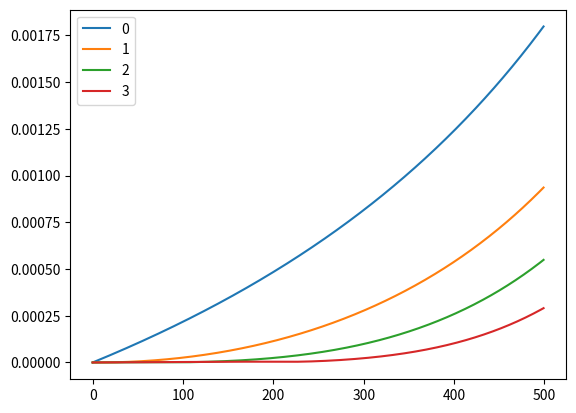

This chart was generated by the following Python code:
from matplotlib import pyplot
pyplot.plot( [ 0, 1, 2, 3, 4, 5, 6, 7, 8, 9, 10, 11, 12, 13, 14, 15, 16, 17, 18, 19, 20, 21, 22, 23, 24, 25, 26, 27, 28, 29, 30, 31, 32, 33, 34, 35, 36, 37, 38, 39, 40, 41, 42, 43, 44, 45, 46, 47, 48, 49, 50, 51, 52, 53, 54, 55, 56, 57, 58, 59, 60, 61, 62, 63, 64, 65, 66, 67, 68, 69, 70, 71, 72, 73, 74, 75, 76, 77, 78, 79, 80, 81, 82, 83, 84, 85, 86, 87, 88, 89, 90, 91, 92, 93, 94, 95, 96, 97, 98, 99, 100, 101, 102, 103, 104, 105, 106, 107, 108, 109, 110, 111, 112, 113, 114, 115, 116, 117, 118, 119, 120, 121, 122, 123, 124, 125, 126, 127, 128, 129, 130, 131, 132, 133, 134, 135, 136, 137, 138, 139, 140, 141, 142, 143, 144, 145, 146, 147, 148, 149, 150, 151, 152, 153, 154, 155, 156, 157, 158, 159, 160, 161, 162, 163, 164, 165, 166, 167, 168, 169, 170, 171, 172, 173, 174, 175, 176, 177, 178, 179, 180, 181, 182, 183, 184, 185, 186, 187, 188, 189, 190, 191, 192, 193, 194, 195, 196, 197, 198, 199, 200, 201, 202, 203, 204, 205, 206, 207, 208, 209, 210, 211, 212, 213, 214, 215, 216, 217, 218, 219, 220, 221, 222, 223, 224, 225, 226, 227, 228, 229, 230, 231, 232, 233, 234, 235, 236, 237, 238, 239, 240, 241, 242, 243, 244, 245, 246, 247, 248, 249, 250, 251, 252, 253, 254, 255, 256, 257, 258, 259, 260, 261, 262, 263, 264, 265, 266, 267, 268, 269, 270, 271, 272, 273, 274, 275, 276, 277, 278, 279, 280, 281, 282, 283, 284, 285, 286, 287, 288, 289, 290, 291, 292, 293, 294, 295, 296, 297, 298, 299, 300, 301, 302, 303, 304, 305, 306, 307, 308, 309, 310, 311, 312, 313, 314, 315, 316, 317, 318, 319, 320, 321, 322, 323, 324, 325, 326, 327, 328, 329, 330, 331, 332, 333, 334, 335, 336, 337, 338, 339, 340, 341, 342, 343, 344, 345, 346, 347, 348, 349, 350, 351, 352, 353, 354, 355, 356, 357, 358, 359, 360, 361, 362, 363, 364, 365, 366, 367, 368, 369, 370, 371, 372, 373, 374, 375, 376, 377, 378, 379, 380, 381, 382, 383, 384, 385, 386, 387, 388, 389, 390, 391, 392, 393, 394, 395, 396, 397, 398, 399, 400, 401, 402, 403, 404, 405, 406, 407, 408, 409, 410, 411, 412, 413, 414, 415, 416, 417, 418, 419, 420, 421, 422, 423, 424, 425, 426, 427, 428, 429, 430, 431, 432, 433, 434, 435, 436, 437, 438, 439, 440, 441, 442, 443, 444, 445, 446, 447, 448, 449, 450, 451, 452, 453, 454, 455, 456, 457, 458, 459, 460, 461, 462, 463, 464, 465, 466, 467, 468, 469, 470, 471, 472, 473, 474, 475, 476, 477, 478, 479, 480, 481, 482, 483, 484, 485, 486, 487, 488, 489, 490, 491, 492, 493, 494, 495, 496, 497, 498, 499,  ], [ 3.9222e-11, 1.9873e-06, 3.97818e-06, 5.97266e-06, 7.97073e-06, 9.97242e-06, 1.19777e-05, 1.39867e-05, 1.59992e-05, 1.80155e-05, 2.00354e-05, 2.20589e-05, 2.40862e-05, 2.61171e-05, 2.81517e-05, 3.01901e-05, 3.22321e-05, 3.42779e-05, 3.63274e-05, 3.83807e-05, 4.04378e-05, 4.24986e-05, 4.45632e-05, 4.66316e-05, 4.87038e-05, 5.07798e-05, 5.28596e-05, 5.49433e-05, 5.70308e-05, 5.91222e-05, 6.12175e-05, 6.33166e-05, 6.54196e-05, 6.75265e-05, 6.96373e-05, 7.1752e-05, 7.38707e-05, 7.59933e-05, 7.81199e-05, 8.02504e-05, 8.23849e-05, 8.45234e-05, 8.66659e-05, 8.88124e-05, 9.0963e-05, 9.31175e-05, 9.52761e-05, 9.74388e-05, 9.96055e-05, 0.000101776, 0.000103951, 0.00010613, 0.000108313, 0.000110501, 0.000112692, 0.000114887, 0.000117087, 0.000119291, 0.000121499, 0.000123711, 0.000125928, 0.000128148, 0.000130373, 0.000132602, 0.000134836, 0.000137073, 0.000139315, 0.000141561, 0.000143812, 0.000146067, 0.000148326, 0.000150589, 0.000152857, 0.00015513, 0.000157406, 0.000159687, 0.000161973, 0.000164262, 0.000166557, 0.000168855, 0.000171159, 0.000173466, 0.000175778, 0.000178095, 0.000180416, 0.000182742, 0.000185072, 0.000187407, 0.000189746, 0.00019209, 0.000194438, 0.000196791, 0.000199149, 0.000201511, 0.000203878, 0.00020625, 0.000208626, 0.000211007, 0.000213393, 0.000215783, 0.000218178, 0.000220578, 0.000222982, 0.000225392, 0.000227806, 0.000230225, 0.000232648, 0.000235077, 0.00023751, 0.000239949, 0.000242392, 0.00024484, 0.000247293, 0.000249751, 0.000252213, 0.000254681, 0.000257154, 0.000259631, 0.000262114, 0.000264601, 0.000267094, 0.000269592, 0.000272094, 0.000274602, 0.000277115, 0.000279633, 0.000282156, 0.000284684, 0.000287217, 0.000289756, 0.0002923, 0.000294848, 0.000297402, 0.000299962, 0.000302526, 0.000305096, 0.000307671, 0.000310251, 0.000312837, 0.000315428, 0.000318024, 0.000320626, 0.000323232, 0.000325845, 0.000328463, 0.000331086, 0.000333714, 0.000336348, 0.000338988, 0.000341633, 0.000344283, 0.000346939, 0.000349601, 0.000352268, 0.000354941, 0.000357619, 0.000360303, 0.000362992, 0.000365687, 0.000368388, 0.000371095, 0.000373807, 0.000376525, 0.000379248, 0.000381978, 0.000384713, 0.000387454, 0.0003902, 0.000392953, 0.000395711, 0.000398475, 0.000401246, 0.000404022, 0.000406803, 0.000409591, 0.000412385, 0.000415185, 0.000417991, 0.000420802, 0.00042362, 0.000426444, 0.000429274, 0.00043211, 0.000434952, 0.0004378, 0.000440655, 0.000443515, 0.000446382, 0.000449255, 0.000452134, 0.00045502, 0.000457911, 0.000460809, 0.000463714, 0.000466624, 0.000469541, 0.000472465, 0.000475394, 0.000478331, 0.000481273, 0.000484222, 0.000487178, 0.00049014, 0.000493108, 0.000496083, 0.000499065, 0.000502053, 0.000505048, 0.00050805, 0.000511058, 0.000514073, 0.000517094, 0.000520122, 0.000523157, 0.000526199, 0.000529247, 0.000532303, 0.000535365, 0.000538434, 0.00054151, 0.000544593, 0.000547682, 0.000550779, 0.000553883, 0.000556993, 0.000560111, 0.000563235, 0.000566367, 0.000569506, 0.000572652, 0.000575805, 0.000578965, 0.000582133, 0.000585307, 0.000588489, 0.000591678, 0.000594875, 0.000598078, 0.000601289, 0.000604508, 0.000607734, 0.000610967, 0.000614207, 0.000617456, 0.000620711, 0.000623974, 0.000627245, 0.000630523, 0.000633809, 0.000637102, 0.000640403, 0.000643712, 0.000647029, 0.000650353, 0.000653685, 0.000657024, 0.000660372, 0.000663727, 0.00066709, 0.000670462, 0.000673841, 0.000677227, 0.000680622, 0.000684025, 0.000687436, 0.000690855, 0.000694282, 0.000697718, 0.000701161, 0.000704613, 0.000708072, 0.00071154, 0.000715017, 0.000718501, 0.000721994, 0.000725495, 0.000729005, 0.000732523, 0.000736049, 0.000739584, 0.000743127, 0.000746679, 0.00075024, 0.000753809, 0.000757387, 0.000760973, 0.000764568, 0.000768172, 0.000771785, 0.000775406, 0.000779036, 0.000782675, 0.000786323, 0.00078998, 0.000793645, 0.00079732, 0.000801004, 0.000804697, 0.000808398, 0.000812109, 0.00081583, 0.000819559, 0.000823297, 0.000827045, 0.000830802, 0.000834568, 0.000838344, 0.000842129, 0.000845924, 0.000849728, 0.000853541, 0.000857364, 0.000861197, 0.000865039, 0.000868891, 0.000872752, 0.000876623, 0.000880504, 0.000884395, 0.000888295, 0.000892206, 0.000896126, 0.000900056, 0.000903996, 0.000907946, 0.000911907, 0.000915877, 0.000919857, 0.000923848, 0.000927849, 0.00093186, 0.000935881, 0.000939913, 0.000943955, 0.000948007, 0.00095207, 0.000956143, 0.000960227, 0.000964321, 0.000968426, 0.000972542, 0.000976668, 0.000980805, 0.000984953, 0.000989111, 0.000993281, 0.000997461, 0.00100165, 0.00100585, 0.00101007, 0.00101429, 0.00101853, 0.00102277, 0.00102703, 0.0010313, 0.00103558, 0.00103987, 0.00104418, 0.00104849, 0.00105282, 0.00105715, 0.0010615, 0.00106586, 0.00107024, 0.00107462, 0.00107902, 0.00108342, 0.00108784, 0.00109227, 0.00109672, 0.00110117, 0.00110564, 0.00111012, 0.00111461, 0.00111911, 0.00112363, 0.00112816, 0.0011327, 0.00113725, 0.00114182, 0.00114639, 0.00115098, 0.00115559, 0.0011602, 0.00116483, 0.00116947, 0.00117412, 0.00117879, 0.00118347, 0.00118816, 0.00119287, 0.00119759, 0.00120232, 0.00120706, 0.00121182, 0.00121659, 0.00122138, 0.00122617, 0.00123099, 0.00123581, 0.00124065, 0.0012455, 0.00125037, 0.00125525, 0.00126014, 0.00126505, 0.00126997, 0.0012749, 0.00127985, 0.00128482, 0.00128979, 0.00129478, 0.00129979, 0.00130481, 0.00130985, 0.00131489, 0.00131996, 0.00132504, 0.00133013, 0.00133524, 0.00134036, 0.0013455, 0.00135065, 0.00135581, 0.001361, 0.00136619, 0.00137141, 0.00137663, 0.00138188, 0.00138713, 0.00139241, 0.0013977, 0.001403, 0.00140832, 0.00141366, 0.00141901, 0.00142438, 0.00142976, 0.00143516, 0.00144058, 0.00144601, 0.00145146, 0.00145692, 0.0014624, 0.0014679, 0.00147341, 0.00147894, 0.00148449, 0.00149005, 0.00149563, 0.00150123, 0.00150684, 0.00151247, 0.00151812, 0.00152379, 0.00152947, 0.00153517, 0.00154089, 0.00154662, 0.00155238, 0.00155815, 0.00156393, 0.00156974, 0.00157556, 0.0015814, 0.00158726, 0.00159314, 0.00159904, 0.00160495, 0.00161089, 0.00161684, 0.00162281, 0.0016288, 0.0016348, 0.00164083, 0.00164687, 0.00165294, 0.00165902, 0.00166512, 0.00167125, 0.00167739, 0.00168355, 0.00168973, 0.00169593, 0.00170215, 0.00170839, 0.00171465, 0.00172093, 0.00172723, 0.00173355, 0.00173989, 0.00174625, 0.00175263, 0.00175903, 0.00176545, 0.0017719, 0.00177836, 0.00178485, 0.00179135, 0.00179788,  ], label='0' )
pyplot.plot( [ 0, 1, 2, 3, 4, 5, 6, 7, 8, 9, 10, 11, 12, 13, 14, 15, 16, 17, 18, 19, 20, 21, 22, 23, 24, 25, 26, 27, 28, 29, 30, 31, 32, 33, 34, 35, 36, 37, 38, 39, 40, 41, 42, 43, 44, 45, 46, 47, 48, 49, 50, 51, 52, 53, 54, 55, 56, 57, 58, 59, 60, 61, 62, 63, 64, 65, 66, 67, 68, 69, 70, 71, 72, 73, 74, 75, 76, 77, 78, 79, 80, 81, 82, 83, 84, 85, 86, 87, 88, 89, 90, 91, 92, 93, 94, 95, 96, 97, 98, 99, 100, 101, 102, 103, 104, 105, 106, 107, 108, 109, 110, 111, 112, 113, 114, 115, 116, 117, 118, 119, 120, 121, 122, 123, 124, 125, 126, 127, 128, 129, 130, 131, 132, 133, 134, 135, 136, 137, 138, 139, 140, 141, 142, 143, 144, 145, 146, 147, 148, 149, 150, 151, 152, 153, 154, 155, 156, 157, 158, 159, 160, 161, 162, 163, 164, 165, 166, 167, 168, 169, 170, 171, 172, 173, 174, 175, 176, 177, 178, 179, 180, 181, 182, 183, 184, 185, 186, 187, 188, 189, 190, 191, 192, 193, 194, 195, 196, 197, 198, 199, 200, 201, 202, 203, 204, 205, 206, 207, 208, 209, 210, 211, 212, 213, 214, 215, 216, 217, 218, 219, 220, 221, 222, 223, 224, 225, 226, 227, 228, 229, 230, 231, 232, 233, 234, 235, 236, 237, 238, 239, 240, 241, 242, 243, 244, 245, 246, 247, 248, 249, 250, 251, 252, 253, 254, 255, 256, 257, 258, 259, 260, 261, 262, 263, 264, 265, 266, 267, 268, 269, 270, 271, 272, 273, 274, 275, 276, 277, 278, 279, 280, 281, 282, 283, 284, 285, 286, 287, 288, 289, 290, 291, 292, 293, 294, 295, 296, 297, 298, 299, 300, 301, 302, 303, 304, 305, 306, 307, 308, 309, 310, 311, 312, 313, 314, 315, 316, 317, 318, 319, 320, 321, 322, 323, 324, 325, 326, 327, 328, 329, 330, 331, 332, 333, 334, 335, 336, 337, 338, 339, 340, 341, 342, 343, 344, 345, 346, 347, 348, 349, 350, 351, 352, 353, 354, 355, 356, 357, 358, 359, 360, 361, 362, 363, 364, 365, 366, 367, 368, 369, 370, 371, 372, 373, 374, 375, 376, 377, 378, 379, 380, 381, 382, 383, 384, 385, 386, 387, 388, 389, 390, 391, 392, 393, 394, 395, 396, 397, 398, 399, 400, 401, 402, 403, 404, 405, 406, 407, 408, 409, 410, 411, 412, 413, 414, 415, 416, 417, 418, 419, 420, 421, 422, 423, 424, 425, 426, 427, 428, 429, 430, 431, 432, 433, 434, 435, 436, 437, 438, 439, 440, 441, 442, 443, 444, 445, 446, 447, 448, 449, 450, 451, 452, 453, 454, 455, 456, 457, 458, 459, 460, 461, 462, 463, 464, 465, 466, 467, 468, 469, 470, 471, 472, 473, 474, 475, 476, 477, 478, 479, 480, 481, 482, 483, 484, 485, 486, 487, 488, 489, 490, 491, 492, 493, 494, 495, 496, 497, 498, 499,  ], [ 3.9222e-11, 2.54105e-08, 4.5182e-08, 5.93117e-08, 6.77967e-08, 7.06341e-08, 6.78208e-08, 5.93539e-08, 4.52302e-08, 2.54467e-08, 4.07526e-11, 3.1113e-08, 6.78955e-08, 1.10351e-07, 1.58483e-07, 2.12294e-07, 2.71789e-07, 3.3697e-07, 4.07841e-07, 4.84407e-07, 5.6667e-07, 6.54634e-07, 7.48304e-07, 8.47682e-07, 9.52773e-07, 1.06358e-06, 1.18011e-06, 1.30236e-06, 1.43034e-06, 1.56406e-06, 1.70351e-06, 1.8487e-06, 1.99964e-06, 2.15633e-06, 2.31877e-06, 2.48697e-06, 2.66094e-06, 2.84067e-06, 3.02617e-06, 3.21746e-06, 3.41452e-06, 3.61737e-06, 3.82601e-06, 4.04044e-06, 4.26068e-06, 4.48673e-06, 4.71858e-06, 4.95625e-06, 5.19974e-06, 5.44906e-06, 5.70421e-06, 5.96519e-06, 6.23202e-06, 6.5047e-06, 6.78323e-06, 7.06761e-06, 7.35786e-06, 7.65398e-06, 7.95598e-06, 8.26386e-06, 8.57762e-06, 8.89728e-06, 9.22283e-06, 9.55429e-06, 9.89166e-06, 1.02349e-05, 1.05842e-05, 1.09393e-05, 1.13004e-05, 1.16674e-05, 1.20404e-05, 1.24193e-05, 1.28041e-05, 1.3195e-05, 1.35918e-05, 1.39946e-05, 1.44034e-05, 1.48182e-05, 1.5239e-05, 1.56658e-05, 1.60986e-05, 1.65374e-05, 1.69822e-05, 1.74331e-05, 1.78901e-05, 1.8353e-05, 1.88221e-05, 1.92972e-05, 1.97784e-05, 2.02656e-05, 2.0759e-05, 2.12584e-05, 2.1764e-05, 2.22756e-05, 2.27934e-05, 2.33173e-05, 2.38474e-05, 2.43835e-05, 2.49259e-05, 2.54744e-05, 2.6029e-05, 2.65899e-05, 2.71569e-05, 2.77301e-05, 2.83095e-05, 2.88951e-05, 2.94869e-05, 3.0085e-05, 3.06893e-05, 3.12998e-05, 3.19166e-05, 3.25397e-05, 3.3169e-05, 3.38046e-05, 3.44465e-05, 3.50947e-05, 3.57492e-05, 3.641e-05, 3.70772e-05, 3.77507e-05, 3.84305e-05, 3.91167e-05, 3.98092e-05, 4.05082e-05, 4.12135e-05, 4.19252e-05, 4.26433e-05, 4.33678e-05, 4.40988e-05, 4.48361e-05, 4.558e-05, 4.63303e-05, 4.7087e-05, 4.78502e-05, 4.862e-05, 4.93962e-05, 5.01789e-05, 5.09681e-05, 5.17639e-05, 5.25662e-05, 5.33751e-05, 5.41905e-05, 5.50125e-05, 5.58411e-05, 5.66763e-05, 5.75181e-05, 5.83665e-05, 5.92216e-05, 6.00833e-05, 6.09517e-05, 6.18267e-05, 6.27084e-05, 6.35968e-05, 6.44919e-05, 6.53937e-05, 6.63022e-05, 6.72175e-05, 6.81396e-05, 6.90684e-05, 7.0004e-05, 7.09463e-05, 7.18955e-05, 7.28515e-05, 7.38143e-05, 7.4784e-05, 7.57605e-05, 7.67439e-05, 7.77342e-05, 7.87314e-05, 7.97355e-05, 8.07465e-05, 8.17644e-05, 8.27893e-05, 8.38211e-05, 8.486e-05, 8.59058e-05, 8.69586e-05, 8.80185e-05, 8.90854e-05, 9.01593e-05, 9.12403e-05, 9.23284e-05, 9.34235e-05, 9.45258e-05, 9.56352e-05, 9.67518e-05, 9.78754e-05, 9.90063e-05, 0.000100144, 0.00010129, 0.000102442, 0.000103602, 0.000104769, 0.000105943, 0.000107124, 0.000108313, 0.000109509, 0.000110712, 0.000111923, 0.000113141, 0.000114367, 0.0001156, 0.00011684, 0.000118088, 0.000119343, 0.000120605, 0.000121875, 0.000123153, 0.000124438, 0.00012573, 0.000127031, 0.000128338, 0.000129653, 0.000130976, 0.000132307, 0.000133645, 0.000134991, 0.000136344, 0.000137705, 0.000139074, 0.00014045, 0.000141835, 0.000143227, 0.000144627, 0.000146034, 0.00014745, 0.000148873, 0.000150304, 0.000151743, 0.00015319, 0.000154645, 0.000156108, 0.000157578, 0.000159057, 0.000160544, 0.000162038, 0.000163541, 0.000165052, 0.000166571, 0.000168098, 0.000169633, 0.000171176, 0.000172728, 0.000174287, 0.000175855, 0.000177431, 0.000179015, 0.000180608, 0.000182209, 0.000183818, 0.000185435, 0.000187061, 0.000188695, 0.000190338, 0.000191989, 0.000193649, 0.000195317, 0.000196993, 0.000198678, 0.000200372, 0.000202074, 0.000203785, 0.000205504, 0.000207232, 0.000208969, 0.000210714, 0.000212468, 0.000214231, 0.000216002, 0.000217783, 0.000219572, 0.00022137, 0.000223177, 0.000224992, 0.000226817, 0.000228651, 0.000230493, 0.000232345, 0.000234205, 0.000236075, 0.000237954, 0.000239841, 0.000241738, 0.000243644, 0.00024556, 0.000247484, 0.000249418, 0.000251361, 0.000253313, 0.000255275, 0.000257246, 0.000259226, 0.000261216, 0.000263215, 0.000265223, 0.000267241, 0.000269269, 0.000271306, 0.000273353, 0.000275409, 0.000277475, 0.000279551, 0.000281636, 0.000283731, 0.000285836, 0.000287951, 0.000290075, 0.00029221, 0.000294354, 0.000296508, 0.000298672, 0.000300846, 0.00030303, 0.000305224, 0.000307428, 0.000309643, 0.000311867, 0.000314102, 0.000316347, 0.000318602, 0.000320867, 0.000323143, 0.000325429, 0.000327725, 0.000330032, 0.000332349, 0.000334677, 0.000337015, 0.000339364, 0.000341723, 0.000344093, 0.000346474, 0.000348865, 0.000351268, 0.00035368, 0.000356104, 0.000358539, 0.000360984, 0.000363441, 0.000365908, 0.000368386, 0.000370876, 0.000373376, 0.000375887, 0.00037841, 0.000380944, 0.000383489, 0.000386045, 0.000388613, 0.000391192, 0.000393783, 0.000396384, 0.000398998, 0.000401623, 0.000404259, 0.000406907, 0.000409566, 0.000412238, 0.000414921, 0.000417616, 0.000420322, 0.000423041, 0.000425771, 0.000428513, 0.000431267, 0.000434034, 0.000436812, 0.000439602, 0.000442405, 0.00044522, 0.000448047, 0.000450886, 0.000453738, 0.000456602, 0.000459478, 0.000462367, 0.000465269, 0.000468183, 0.000471109, 0.000474049, 0.000477001, 0.000479966, 0.000482943, 0.000485934, 0.000488937, 0.000491954, 0.000494983, 0.000498025, 0.000501081, 0.00050415, 0.000507232, 0.000510327, 0.000513435, 0.000516557, 0.000519693, 0.000522841, 0.000526004, 0.00052918, 0.000532369, 0.000535572, 0.000538789, 0.00054202, 0.000545265, 0.000548524, 0.000551796, 0.000555083, 0.000558383, 0.000561698, 0.000565027, 0.00056837, 0.000571728, 0.0005751, 0.000578486, 0.000581887, 0.000585302, 0.000588732, 0.000592177, 0.000595636, 0.00059911, 0.000602599, 0.000606103, 0.000609622, 0.000613156, 0.000616705, 0.000620269, 0.000623848, 0.000627443, 0.000631053, 0.000634679, 0.00063832, 0.000641976, 0.000645648, 0.000649336, 0.000653039, 0.000656759, 0.000660494, 0.000664245, 0.000668012, 0.000671796, 0.000675595, 0.000679411, 0.000683243, 0.000687091, 0.000690956, 0.000694837, 0.000698735, 0.000702649, 0.000706581, 0.000710529, 0.000714494, 0.000718476, 0.000722474, 0.000726491, 0.000730524, 0.000734574, 0.000738642, 0.000742727, 0.00074683, 0.00075095, 0.000755088, 0.000759244, 0.000763417, 0.000767608, 0.000771818, 0.000776045, 0.00078029, 0.000784554, 0.000788836, 0.000793136, 0.000797455, 0.000801793, 0.000806149, 0.000810523, 0.000814917, 0.000819329, 0.000823761, 0.000828211, 0.000832681, 0.00083717, 0.000841678, 0.000846205, 0.000850753, 0.000855319, 0.000859906, 0.000864512, 0.000869138, 0.000873784, 0.000878451, 0.000883137, 0.000887844, 0.000892571, 0.000897318, 0.000902086, 0.000906875, 0.000911685, 0.000916515, 0.000921366, 0.000926239, 0.000931132, 0.000936047,  ], label='1' )
pyplot.plot( [ 0, 1, 2, 3, 4, 5, 6, 7, 8, 9, 10, 11, 12, 13, 14, 15, 16, 17, 18, 19, 20, 21, 22, 23, 24, 25, 26, 27, 28, 29, 30, 31, 32, 33, 34, 35, 36, 37, 38, 39, 40, 41, 42, 43, 44, 45, 46, 47, 48, 49, 50, 51, 52, 53, 54, 55, 56, 57, 58, 59, 60, 61, 62, 63, 64, 65, 66, 67, 68, 69, 70, 71, 72, 73, 74, 75, 76, 77, 78, 79, 80, 81, 82, 83, 84, 85, 86, 87, 88, 89, 90, 91, 92, 93, 94, 95, 96, 97, 98, 99, 100, 101, 102, 103, 104, 105, 106, 107, 108, 109, 110, 111, 112, 113, 114, 115, 116, 117, 118, 119, 120, 121, 122, 123, 124, 125, 126, 127, 128, 129, 130, 131, 132, 133, 134, 135, 136, 137, 138, 139, 140, 141, 142, 143, 144, 145, 146, 147, 148, 149, 150, 151, 152, 153, 154, 155, 156, 157, 158, 159, 160, 161, 162, 163, 164, 165, 166, 167, 168, 169, 170, 171, 172, 173, 174, 175, 176, 177, 178, 179, 180, 181, 182, 183, 184, 185, 186, 187, 188, 189, 190, 191, 192, 193, 194, 195, 196, 197, 198, 199, 200, 201, 202, 203, 204, 205, 206, 207, 208, 209, 210, 211, 212, 213, 214, 215, 216, 217, 218, 219, 220, 221, 222, 223, 224, 225, 226, 227, 228, 229, 230, 231, 232, 233, 234, 235, 236, 237, 238, 239, 240, 241, 242, 243, 244, 245, 246, 247, 248, 249, 250, 251, 252, 253, 254, 255, 256, 257, 258, 259, 260, 261, 262, 263, 264, 265, 266, 267, 268, 269, 270, 271, 272, 273, 274, 275, 276, 277, 278, 279, 280, 281, 282, 283, 284, 285, 286, 287, 288, 289, 290, 291, 292, 293, 294, 295, 296, 297, 298, 299, 300, 301, 302, 303, 304, 305, 306, 307, 308, 309, 310, 311, 312, 313, 314, 315, 316, 317, 318, 319, 320, 321, 322, 323, 324, 325, 326, 327, 328, 329, 330, 331, 332, 333, 334, 335, 336, 337, 338, 339, 340, 341, 342, 343, 344, 345, 346, 347, 348, 349, 350, 351, 352, 353, 354, 355, 356, 357, 358, 359, 360, 361, 362, 363, 364, 365, 366, 367, 368, 369, 370, 371, 372, 373, 374, 375, 376, 377, 378, 379, 380, 381, 382, 383, 384, 385, 386, 387, 388, 389, 390, 391, 392, 393, 394, 395, 396, 397, 398, 399, 400, 401, 402, 403, 404, 405, 406, 407, 408, 409, 410, 411, 412, 413, 414, 415, 416, 417, 418, 419, 420, 421, 422, 423, 424, 425, 426, 427, 428, 429, 430, 431, 432, 433, 434, 435, 436, 437, 438, 439, 440, 441, 442, 443, 444, 445, 446, 447, 448, 449, 450, 451, 452, 453, 454, 455, 456, 457, 458, 459, 460, 461, 462, 463, 464, 465, 466, 467, 468, 469, 470, 471, 472, 473, 474, 475, 476, 477, 478, 479, 480, 481, 482, 483, 484, 485, 486, 487, 488, 489, 490, 491, 492, 493, 494, 495, 496, 497, 498, 499,  ], [ 3.9222e-11, 2.83064e-08, 5.6752e-08, 8.53143e-08, 1.1397e-07, 1.42697e-07, 1.71472e-07, 2.00273e-07, 2.29075e-07, 2.57857e-07, 2.86595e-07, 3.15267e-07, 3.43849e-07, 3.72319e-07, 4.00653e-07, 4.2883e-07, 4.56824e-07, 4.84615e-07, 5.12179e-07, 5.39492e-07, 5.66532e-07, 5.93277e-07, 6.19703e-07, 6.45787e-07, 6.71506e-07, 6.96839e-07, 7.21761e-07, 7.46251e-07, 7.70285e-07, 7.93841e-07, 8.16897e-07, 8.3943e-07, 8.61417e-07, 8.82836e-07, 9.03665e-07, 9.23882e-07, 9.43465e-07, 9.62392e-07, 9.8064e-07, 9.98189e-07, 1.01502e-06, 1.0311e-06, 1.04642e-06, 1.06096e-06, 1.07469e-06, 1.0876e-06, 1.09966e-06, 1.11086e-06, 1.12117e-06, 1.13057e-06, 1.13906e-06, 1.1466e-06, 1.15319e-06, 1.15879e-06, 1.16341e-06, 1.16702e-06, 1.16961e-06, 1.17117e-06, 1.17167e-06, 1.17112e-06, 1.16949e-06, 1.16679e-06, 1.163e-06, 1.15812e-06, 1.15215e-06, 1.14508e-06, 1.13692e-06, 1.12768e-06, 1.11737e-06, 1.10599e-06, 1.09357e-06, 1.08014e-06, 1.06573e-06, 1.05037e-06, 1.03412e-06, 1.01704e-06, 9.992e-07, 9.80689e-07, 9.61613e-07, 9.42097e-07, 9.22291e-07, 9.02369e-07, 8.8254e-07, 8.63044e-07, 8.44162e-07, 8.26217e-07, 8.09577e-07, 7.94656e-07, 7.81909e-07, 7.71827e-07, 7.64925e-07, 7.61725e-07, 7.62732e-07, 7.68407e-07, 7.79147e-07, 7.95258e-07, 8.16947e-07, 8.44315e-07, 8.77366e-07, 9.16024e-07, 9.60148e-07, 1.00956e-06, 1.06404e-06, 1.12338e-06, 1.18737e-06, 1.25581e-06, 1.3285e-06, 1.40528e-06, 1.486e-06, 1.57054e-06, 1.65876e-06, 1.75058e-06, 1.84592e-06, 1.9447e-06, 2.04686e-06, 2.15236e-06, 2.26116e-06, 2.37321e-06, 2.48851e-06, 2.60702e-06, 2.72874e-06, 2.85366e-06, 2.98176e-06, 3.11305e-06, 3.24753e-06, 3.38519e-06, 3.52606e-06, 3.67013e-06, 3.81741e-06, 3.96792e-06, 4.12167e-06, 4.27867e-06, 4.43894e-06, 4.6025e-06, 4.76935e-06, 4.93953e-06, 5.11304e-06, 5.28992e-06, 5.47017e-06, 5.65382e-06, 5.8409e-06, 6.03141e-06, 6.22539e-06, 6.42286e-06, 6.62384e-06, 6.82836e-06, 7.03643e-06, 7.24808e-06, 7.46334e-06, 7.68223e-06, 7.90478e-06, 8.131e-06, 8.36093e-06, 8.59459e-06, 8.832e-06, 9.0732e-06, 9.3182e-06, 9.56703e-06, 9.81973e-06, 1.00763e-05, 1.03368e-05, 1.06012e-05, 1.08696e-05, 1.1142e-05, 1.14184e-05, 1.16988e-05, 1.19834e-05, 1.2272e-05, 1.25647e-05, 1.28616e-05, 1.31627e-05, 1.3468e-05, 1.37775e-05, 1.40913e-05, 1.44094e-05, 1.47317e-05, 1.50585e-05, 1.53896e-05, 1.57251e-05, 1.60651e-05, 1.64095e-05, 1.67584e-05, 1.71118e-05, 1.74697e-05, 1.78322e-05, 1.81994e-05, 1.85711e-05, 1.89475e-05, 1.93286e-05, 1.97145e-05, 2.0105e-05, 2.05003e-05, 2.09005e-05, 2.13054e-05, 2.17153e-05, 2.213e-05, 2.25496e-05, 2.29742e-05, 2.34037e-05, 2.38383e-05, 2.42779e-05, 2.47226e-05, 2.51723e-05, 2.56272e-05, 2.60872e-05, 2.65525e-05, 2.70229e-05, 2.74986e-05, 2.79795e-05, 2.84658e-05, 2.89574e-05, 2.94543e-05, 2.99567e-05, 3.04645e-05, 3.09777e-05, 3.14964e-05, 3.20206e-05, 3.25504e-05, 3.30858e-05, 3.36268e-05, 3.41734e-05, 3.47256e-05, 3.52836e-05, 3.58473e-05, 3.64168e-05, 3.69921e-05, 3.75732e-05, 3.81601e-05, 3.8753e-05, 3.93517e-05, 3.99564e-05, 4.05671e-05, 4.11838e-05, 4.18066e-05, 4.24354e-05, 4.30704e-05, 4.37114e-05, 4.43587e-05, 4.50122e-05, 4.56719e-05, 4.63378e-05, 4.70101e-05, 4.76887e-05, 4.83737e-05, 4.90651e-05, 4.97629e-05, 5.04672e-05, 5.1178e-05, 5.18953e-05, 5.26192e-05, 5.33496e-05, 5.40867e-05, 5.48305e-05, 5.5581e-05, 5.63382e-05, 5.71021e-05, 5.78729e-05, 5.86505e-05, 5.9435e-05, 6.02263e-05, 6.10246e-05, 6.18299e-05, 6.26422e-05, 6.34615e-05, 6.42879e-05, 6.51213e-05, 6.5962e-05, 6.68098e-05, 6.76648e-05, 6.8527e-05, 6.93966e-05, 7.02734e-05, 7.11576e-05, 7.20492e-05, 7.29482e-05, 7.38546e-05, 7.47686e-05, 7.56901e-05, 7.66191e-05, 7.75558e-05, 7.85e-05, 7.9452e-05, 8.04116e-05, 8.1379e-05, 8.23542e-05, 8.33372e-05, 8.4328e-05, 8.53268e-05, 8.63334e-05, 8.73481e-05, 8.83707e-05, 8.94014e-05, 9.04401e-05, 9.1487e-05, 9.2542e-05, 9.36052e-05, 9.46766e-05, 9.57563e-05, 9.68443e-05, 9.79406e-05, 9.90453e-05, 0.000100158, 0.00010128, 0.00010241, 0.000103549, 0.000104696, 0.000105852, 0.000107016, 0.000108189, 0.000109371, 0.000110562, 0.000111761, 0.00011297, 0.000114187, 0.000115413, 0.000116648, 0.000117892, 0.000119145, 0.000120407, 0.000121679, 0.000122959, 0.000124249, 0.000125548, 0.000126856, 0.000128174, 0.000129501, 0.000130838, 0.000132184, 0.000133539, 0.000134904, 0.000136279, 0.000137663, 0.000139057, 0.00014046, 0.000141874, 0.000143297, 0.00014473, 0.000146173, 0.000147626, 0.000149089, 0.000150562, 0.000152045, 0.000153538, 0.000155041, 0.000156554, 0.000158078, 0.000159612, 0.000161156, 0.000162711, 0.000164276, 0.000165852, 0.000167438, 0.000169035, 0.000170642, 0.000172261, 0.000173889, 0.000175529, 0.000177179, 0.00017884, 0.000180513, 0.000182196, 0.00018389, 0.000185595, 0.000187311, 0.000189039, 0.000190777, 0.000192527, 0.000194288, 0.000196061, 0.000197844, 0.00019964, 0.000201447, 0.000203265, 0.000205095, 0.000206937, 0.00020879, 0.000210655, 0.000212532, 0.000214421, 0.000216321, 0.000218234, 0.000220158, 0.000222095, 0.000224044, 0.000226005, 0.000227978, 0.000229964, 0.000231962, 0.000233972, 0.000235995, 0.00023803, 0.000240078, 0.000242138, 0.000244211, 0.000246297, 0.000248395, 0.000250507, 0.000252631, 0.000254768, 0.000256918, 0.000259082, 0.000261258, 0.000263448, 0.000265651, 0.000267867, 0.000270096, 0.000272339, 0.000274596, 0.000276866, 0.000279149, 0.000281447, 0.000283758, 0.000286082, 0.000288421, 0.000290773, 0.00029314, 0.00029552, 0.000297915, 0.000300324, 0.000302747, 0.000305184, 0.000307636, 0.000310102, 0.000312582, 0.000315078, 0.000317587, 0.000320112, 0.000322651, 0.000325205, 0.000327774, 0.000330357, 0.000332956, 0.00033557, 0.000338199, 0.000340843, 0.000343503, 0.000346178, 0.000348868, 0.000351574, 0.000354296, 0.000357033, 0.000359785, 0.000362554, 0.000365339, 0.000368139, 0.000370955, 0.000373788, 0.000376636, 0.000379501, 0.000382382, 0.00038528, 0.000388194, 0.000391125, 0.000394072, 0.000397036, 0.000400016, 0.000403014, 0.000406028, 0.000409059, 0.000412108, 0.000415174, 0.000418256, 0.000421357, 0.000424474, 0.000427609, 0.000430762, 0.000433932, 0.00043712, 0.000440326, 0.00044355, 0.000446792, 0.000450051, 0.000453329, 0.000456626, 0.00045994, 0.000463273, 0.000466625, 0.000469995, 0.000473384, 0.000476791, 0.000480218, 0.000483663, 0.000487127, 0.000490611, 0.000494114, 0.000497636, 0.000501178, 0.000504739, 0.000508319, 0.00051192, 0.00051554, 0.00051918, 0.00052284, 0.00052652, 0.000530221, 0.000533941, 0.000537683, 0.000541444, 0.000545226, 0.000549029,  ], label='2' )
pyplot.plot( [ 0, 1, 2, 3, 4, 5, 6, 7, 8, 9, 10, 11, 12, 13, 14, 15, 16, 17, 18, 19, 20, 21, 22, 23, 24, 25, 26, 27, 28, 29, 30, 31, 32, 33, 34, 35, 36, 37, 38, 39, 40, 41, 42, 43, 44, 45, 46, 47, 48, 49, 50, 51, 52, 53, 54, 55, 56, 57, 58, 59, 60, 61, 62, 63, 64, 65, 66, 67, 68, 69, 70, 71, 72, 73, 74, 75, 76, 77, 78, 79, 80, 81, 82, 83, 84, 85, 86, 87, 88, 89, 90, 91, 92, 93, 94, 95, 96, 97, 98, 99, 100, 101, 102, 103, 104, 105, 106, 107, 108, 109, 110, 111, 112, 113, 114, 115, 116, 117, 118, 119, 120, 121, 122, 123, 124, 125, 126, 127, 128, 129, 130, 131, 132, 133, 134, 135, 136, 137, 138, 139, 140, 141, 142, 143, 144, 145, 146, 147, 148, 149, 150, 151, 152, 153, 154, 155, 156, 157, 158, 159, 160, 161, 162, 163, 164, 165, 166, 167, 168, 169, 170, 171, 172, 173, 174, 175, 176, 177, 178, 179, 180, 181, 182, 183, 184, 185, 186, 187, 188, 189, 190, 191, 192, 193, 194, 195, 196, 197, 198, 199, 200, 201, 202, 203, 204, 205, 206, 207, 208, 209, 210, 211, 212, 213, 214, 215, 216, 217, 218, 219, 220, 221, 222, 223, 224, 225, 226, 227, 228, 229, 230, 231, 232, 233, 234, 235, 236, 237, 238, 239, 240, 241, 242, 243, 244, 245, 246, 247, 248, 249, 250, 251, 252, 253, 254, 255, 256, 257, 258, 259, 260, 261, 262, 263, 264, 265, 266, 267, 268, 269, 270, 271, 272, 273, 274, 275, 276, 277, 278, 279, 280, 281, 282, 283, 284, 285, 286, 287, 288, 289, 290, 291, 292, 293, 294, 295, 296, 297, 298, 299, 300, 301, 302, 303, 304, 305, 306, 307, 308, 309, 310, 311, 312, 313, 314, 315, 316, 317, 318, 319, 320, 321, 322, 323, 324, 325, 326, 327, 328, 329, 330, 331, 332, 333, 334, 335, 336, 337, 338, 339, 340, 341, 342, 343, 344, 345, 346, 347, 348, 349, 350, 351, 352, 353, 354, 355, 356, 357, 358, 359, 360, 361, 362, 363, 364, 365, 366, 367, 368, 369, 370, 371, 372, 373, 374, 375, 376, 377, 378, 379, 380, 381, 382, 383, 384, 385, 386, 387, 388, 389, 390, 391, 392, 393, 394, 395, 396, 397, 398, 399, 400, 401, 402, 403, 404, 405, 406, 407, 408, 409, 410, 411, 412, 413, 414, 415, 416, 417, 418, 419, 420, 421, 422, 423, 424, 425, 426, 427, 428, 429, 430, 431, 432, 433, 434, 435, 436, 437, 438, 439, 440, 441, 442, 443, 444, 445, 446, 447, 448, 449, 450, 451, 452, 453, 454, 455, 456, 457, 458, 459, 460, 461, 462, 463, 464, 465, 466, 467, 468, 469, 470, 471, 472, 473, 474, 475, 476, 477, 478, 479, 480, 481, 482, 483, 484, 485, 486, 487, 488, 489, 490, 491, 492, 493, 494, 495, 496, 497, 498, 499,  ], [ 3.9222e-11, 2.83104e-08, 5.67835e-08, 8.54205e-08, 1.14222e-07, 1.43188e-07, 1.7232e-07, 2.01618e-07, 2.31081e-07, 2.60711e-07, 2.90507e-07, 3.20468e-07, 3.50596e-07, 3.80889e-07, 4.11347e-07, 4.4197e-07, 4.72757e-07, 5.03707e-07, 5.3482e-07, 5.66094e-07, 5.97528e-07, 6.29122e-07, 6.60873e-07, 6.92782e-07, 7.24845e-07, 7.57062e-07, 7.8943e-07, 8.21949e-07, 8.54616e-07, 8.87429e-07, 9.20386e-07, 9.53484e-07, 9.86722e-07, 1.0201e-06, 1.05361e-06, 1.08725e-06, 1.12101e-06, 1.15491e-06, 1.18893e-06, 1.22306e-06, 1.25732e-06, 1.29169e-06, 1.32616e-06, 1.36075e-06, 1.39543e-06, 1.43021e-06, 1.46509e-06, 1.50006e-06, 1.53512e-06, 1.57026e-06, 1.60547e-06, 1.64076e-06, 1.67612e-06, 1.71154e-06, 1.74702e-06, 1.78256e-06, 1.81815e-06, 1.85378e-06, 1.88945e-06, 1.92515e-06, 1.96088e-06, 1.99664e-06, 2.03241e-06, 2.06819e-06, 2.10398e-06, 2.13977e-06, 2.17555e-06, 2.21132e-06, 2.24707e-06, 2.28279e-06, 2.31848e-06, 2.35413e-06, 2.38974e-06, 2.42529e-06, 2.46079e-06, 2.49621e-06, 2.53157e-06, 2.56684e-06, 2.60202e-06, 2.63711e-06, 2.67209e-06, 2.70697e-06, 2.74172e-06, 2.77634e-06, 2.81083e-06, 2.84518e-06, 2.87938e-06, 2.91341e-06, 2.94728e-06, 2.98097e-06, 3.01447e-06, 3.04778e-06, 3.08088e-06, 3.11378e-06, 3.14645e-06, 3.17889e-06, 3.21109e-06, 3.24304e-06, 3.27474e-06, 3.30616e-06, 3.33731e-06, 3.36817e-06, 3.39874e-06, 3.429e-06, 3.45894e-06, 3.48855e-06, 3.51783e-06, 3.54676e-06, 3.57533e-06, 3.60354e-06, 3.63136e-06, 3.6588e-06, 3.68584e-06, 3.71247e-06, 3.73868e-06, 3.76446e-06, 3.7898e-06, 3.81468e-06, 3.83911e-06, 3.86305e-06, 3.88651e-06, 3.90948e-06, 3.93194e-06, 3.95388e-06, 3.97529e-06, 3.99616e-06, 4.01648e-06, 4.03624e-06, 4.05542e-06, 4.07402e-06, 4.09202e-06, 4.10941e-06, 4.12619e-06, 4.14234e-06, 4.15784e-06, 4.1727e-06, 4.18689e-06, 4.20042e-06, 4.21325e-06, 4.2254e-06, 4.23684e-06, 4.24756e-06, 4.25756e-06, 4.26683e-06, 4.27535e-06, 4.28311e-06, 4.29011e-06, 4.29634e-06, 4.30178e-06, 4.30643e-06, 4.31028e-06, 4.31333e-06, 4.31555e-06, 4.31695e-06, 4.31753e-06, 4.31726e-06, 4.31615e-06, 4.31419e-06, 4.31138e-06, 4.3077e-06, 4.30317e-06, 4.29776e-06, 4.29149e-06, 4.28435e-06, 4.27633e-06, 4.26744e-06, 4.25768e-06, 4.24705e-06, 4.23556e-06, 4.22321e-06, 4.21e-06, 4.19594e-06, 4.18105e-06, 4.16533e-06, 4.14879e-06, 4.13145e-06, 4.11332e-06, 4.09444e-06, 4.0748e-06, 4.05445e-06, 4.0334e-06, 4.01169e-06, 3.98934e-06, 3.96641e-06, 3.94292e-06, 3.91892e-06, 3.89446e-06, 3.86959e-06, 3.84437e-06, 3.81887e-06, 3.79316e-06, 3.76731e-06, 3.7414e-06, 3.71552e-06, 3.68977e-06, 3.66425e-06, 3.63908e-06, 3.61436e-06, 3.59024e-06, 3.56685e-06, 3.54434e-06, 3.52285e-06, 3.50256e-06, 3.48363e-06, 3.46626e-06, 3.45063e-06, 3.43694e-06, 3.42539e-06, 3.41621e-06, 3.40961e-06, 3.4058e-06, 3.40503e-06, 3.4075e-06, 3.41345e-06, 3.4231e-06, 3.43666e-06, 3.45435e-06, 3.47636e-06, 3.50289e-06, 3.5341e-06, 3.57016e-06, 3.61121e-06, 3.65739e-06, 3.7088e-06, 3.76554e-06, 3.82769e-06, 3.8953e-06, 3.96842e-06, 4.04707e-06, 4.13128e-06, 4.22103e-06, 4.31633e-06, 4.41714e-06, 4.52345e-06, 4.63521e-06, 4.75239e-06, 4.87494e-06, 5.00282e-06, 5.13597e-06, 5.27435e-06, 5.4179e-06, 5.56658e-06, 5.72034e-06, 5.87912e-06, 6.04289e-06, 6.21159e-06, 6.3852e-06, 6.56367e-06, 6.74697e-06, 6.93507e-06, 7.12793e-06, 7.32554e-06, 7.52786e-06, 7.73488e-06, 7.94658e-06, 8.16295e-06, 8.38397e-06, 8.60963e-06, 8.83993e-06, 9.07486e-06, 9.31442e-06, 9.55861e-06, 9.80743e-06, 1.00609e-05, 1.0319e-05, 1.05817e-05, 1.08491e-05, 1.11211e-05, 1.13979e-05, 1.16793e-05, 1.19654e-05, 1.22563e-05, 1.25519e-05, 1.28522e-05, 1.31573e-05, 1.34672e-05, 1.3782e-05, 1.41015e-05, 1.4426e-05, 1.47553e-05, 1.50895e-05, 1.54287e-05, 1.57729e-05, 1.6122e-05, 1.64761e-05, 1.68354e-05, 1.71996e-05, 1.7569e-05, 1.79436e-05, 1.83233e-05, 1.87082e-05, 1.90984e-05, 1.94938e-05, 1.98945e-05, 2.03006e-05, 2.0712e-05, 2.11289e-05, 2.15512e-05, 2.19789e-05, 2.24122e-05, 2.28511e-05, 2.32955e-05, 2.37456e-05, 2.42013e-05, 2.46627e-05, 2.51299e-05, 2.56028e-05, 2.60816e-05, 2.65662e-05, 2.70568e-05, 2.75532e-05, 2.80557e-05, 2.85642e-05, 2.90787e-05, 2.95993e-05, 3.01261e-05, 3.06591e-05, 3.11984e-05, 3.17439e-05, 3.22957e-05, 3.28539e-05, 3.34185e-05, 3.39895e-05, 3.4567e-05, 3.51511e-05, 3.57418e-05, 3.63391e-05, 3.69431e-05, 3.75538e-05, 3.81713e-05, 3.87956e-05, 3.94267e-05, 4.00648e-05, 4.07098e-05, 4.13618e-05, 4.20209e-05, 4.26871e-05, 4.33605e-05, 4.4041e-05, 4.47288e-05, 4.54239e-05, 4.61263e-05, 4.68361e-05, 4.75534e-05, 4.82782e-05, 4.90105e-05, 4.97504e-05, 5.0498e-05, 5.12533e-05, 5.20163e-05, 5.27871e-05, 5.35658e-05, 5.43524e-05, 5.5147e-05, 5.59496e-05, 5.67602e-05, 5.7579e-05, 5.84059e-05, 5.92411e-05, 6.00846e-05, 6.09364e-05, 6.17966e-05, 6.26653e-05, 6.35424e-05, 6.44281e-05, 6.53225e-05, 6.62255e-05, 6.71373e-05, 6.80578e-05, 6.89872e-05, 6.99255e-05, 7.08727e-05, 7.1829e-05, 7.27944e-05, 7.37688e-05, 7.47525e-05, 7.57455e-05, 7.67477e-05, 7.77593e-05, 7.87804e-05, 7.9811e-05, 8.08511e-05, 8.19008e-05, 8.29602e-05, 8.40294e-05, 8.51083e-05, 8.61971e-05, 8.72959e-05, 8.84046e-05, 8.95234e-05, 9.06523e-05, 9.17914e-05, 9.29407e-05, 9.41004e-05, 9.52704e-05, 9.64508e-05, 9.76418e-05, 9.88433e-05, 0.000100055, 0.000101278, 0.000102512, 0.000103756, 0.000105012, 0.000106278, 0.000107556, 0.000108844, 0.000110144, 0.000111455, 0.000112777, 0.00011411, 0.000115455, 0.000116812, 0.00011818, 0.00011956, 0.000120952, 0.000122355, 0.00012377, 0.000125198, 0.000126637, 0.000128088, 0.000129552, 0.000131028, 0.000132516, 0.000134016, 0.000135529, 0.000137055, 0.000138593, 0.000140144, 0.000141707, 0.000143284, 0.000144873, 0.000146476, 0.000148091, 0.00014972, 0.000151362, 0.000153017, 0.000154686, 0.000156368, 0.000158064, 0.000159773, 0.000161496, 0.000163233, 0.000164984, 0.000166749, 0.000168528, 0.000170321, 0.000172128, 0.000173949, 0.000175785, 0.000177636, 0.000179501, 0.000181381, 0.000183275, 0.000185184, 0.000187108, 0.000189047, 0.000191002, 0.000192971, 0.000194956, 0.000196956, 0.000198972, 0.000201003, 0.000203049, 0.000205112, 0.00020719, 0.000209284, 0.000211394, 0.000213521, 0.000215663, 0.000217822, 0.000219997, 0.000222189, 0.000224397, 0.000226622, 0.000228864, 0.000231122, 0.000233398, 0.000235691, 0.000238, 0.000240328, 0.000242672, 0.000245034, 0.000247414, 0.000249811, 0.000252226, 0.000254659, 0.00025711, 0.000259579, 0.000262066, 0.000264571, 0.000267095, 0.000269638, 0.000272199, 0.000274779, 0.000277377, 0.000279995, 0.000282632, 0.000285288, 0.000287963, 0.000290658,  ], label='3' )
pyplot.legend()
pyplot.show()
